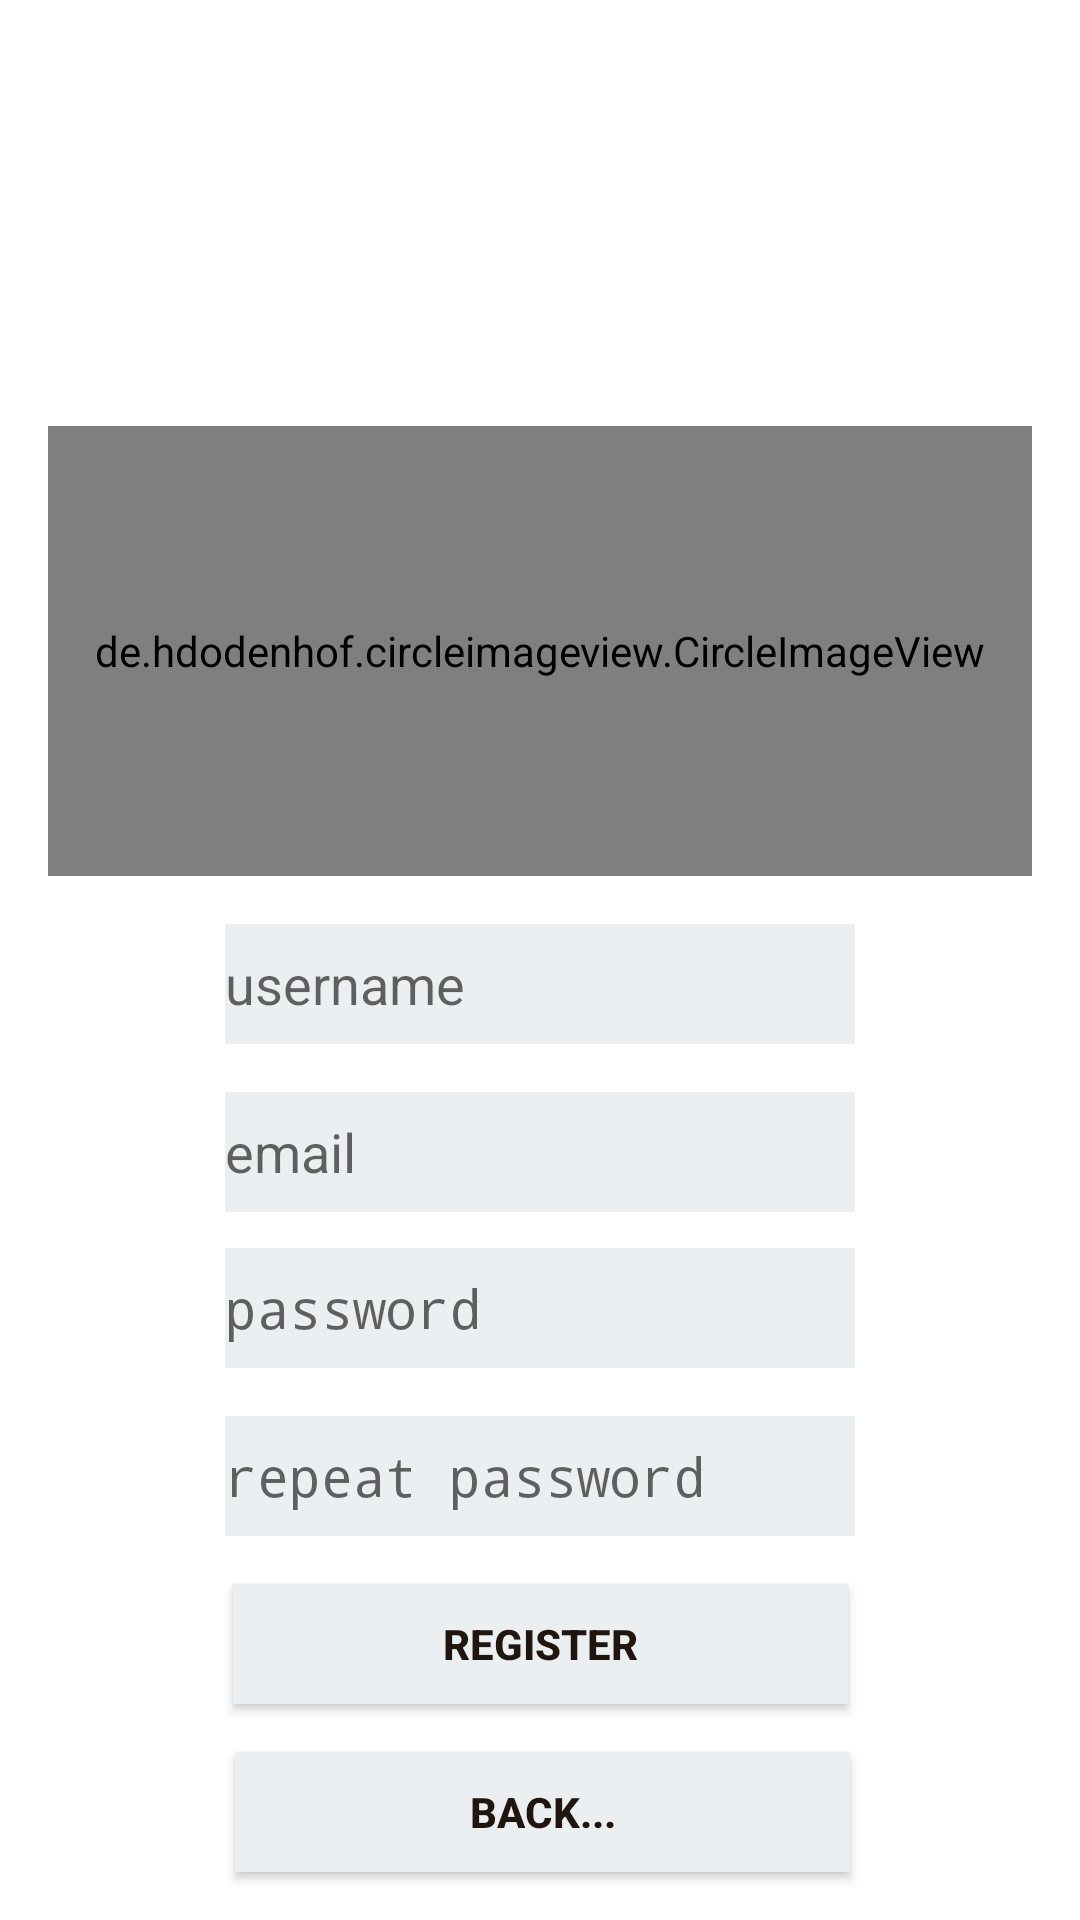

Reconstruct the res/layout file that produces this screen, plus the resources it refers to.
<!-- AndroidManifest.xml: activity theme FullscreenTheme -->
<!-- res/layout/activity_register.xml -->
<?xml version="1.0" encoding="utf-8"?>
<android.support.constraint.ConstraintLayout xmlns:android="http://schemas.android.com/apk/res/android"
    xmlns:app="http://schemas.android.com/apk/res-auto"
    xmlns:tools="http://schemas.android.com/tools"
    android:layout_width="match_parent"
    android:layout_height="match_parent"
    android:background="@drawable/background_rectangle"
    tools:context="licence.meme.worrynot.main.MainActivity">

    <de.hdodenhof.circleimageview.CircleImageView
        android:id="@+id/profile_picture_register_activity_civ"
        android:layout_width="0dp"
        android:layout_height="150dp"
        android:src = "@mipmap/ic_launcher"
        android:layout_marginBottom="16dp"
        app:layout_constraintBottom_toTopOf="@+id/username_register_activity_et"
        android:layout_marginLeft="16dp"
        app:layout_constraintLeft_toLeftOf="parent"
        android:layout_marginRight="16dp"
        app:layout_constraintRight_toRightOf="parent"
        app:layout_constraintTop_toTopOf="parent"
        android:layout_marginTop="16dp"
        app:layout_constraintVertical_bias="1.0" />
    <EditText
        android:id="@+id/username_register_activity_et"
        android:layout_width="210dp"
        android:layout_height="40dp"
        android:background="@color/colorAccent"
        android:cursorVisible="true"
        android:textCursorDrawable="@color/black"
        android:hint="username"
        android:ems="10"
        android:inputType="textEmailAddress"
        app:layout_constraintLeft_toLeftOf="parent"
        android:layout_marginLeft="8dp"
        android:layout_marginRight="8dp"
        app:layout_constraintRight_toRightOf="parent"
        app:layout_constraintTop_toTopOf="parent"
        android:layout_marginTop="8dp"
        android:layout_marginBottom="16dp"
        app:layout_constraintBottom_toTopOf="@+id/email_register_activity_et"
        app:layout_constraintVertical_bias="1.0" />

    <EditText
        android:id="@+id/email_register_activity_et"
        android:layout_width="210dp"
        android:layout_height="40dp"
        android:background="@color/colorAccent"
        android:cursorVisible="true"
        android:textCursorDrawable="@color/black"
        android:hint="email"
        android:ems="10"
        android:inputType="textEmailAddress"
        android:layout_marginRight="8dp"
        app:layout_constraintRight_toRightOf="parent"
        android:layout_marginLeft="8dp"
        app:layout_constraintLeft_toLeftOf="parent"
        android:layout_marginBottom="12dp"
        app:layout_constraintBottom_toTopOf="@+id/password_register_activity_et" />
    <EditText
        android:id="@+id/password_register_activity_et"
        android:layout_width="210dp"
        android:layout_height="40dp"
        android:background="@color/colorAccent"
        android:cursorVisible="true"
        android:textCursorDrawable="@color/black"
        android:hint="password"
        android:ems="10"
        android:inputType="textPassword"
        android:layout_marginRight="8dp"
        app:layout_constraintRight_toRightOf="parent"
        android:layout_marginLeft="8dp"
        app:layout_constraintLeft_toLeftOf="parent"
        android:layout_marginBottom="16dp"
        app:layout_constraintBottom_toTopOf="@+id/repeat_password_register_activity_et" />
    <EditText
        android:id="@+id/repeat_password_register_activity_et"
        android:layout_width="210dp"
        android:layout_height="40dp"
        android:cursorVisible="true"
        android:textCursorDrawable="@color/black"
        android:hint="repeat password"
        android:background="@color/colorAccent"
        android:ems="10"
        android:inputType="textPassword"
        android:layout_marginRight="8dp"
        app:layout_constraintRight_toRightOf="parent"
        android:layout_marginLeft="8dp"
        app:layout_constraintLeft_toLeftOf="parent"
        android:layout_marginBottom="16dp"
        app:layout_constraintBottom_toTopOf="@+id/register_register_activity_btn" />
    <Button
        android:id="@+id/register_register_activity_btn"
        android:layout_width="205dp"
        android:layout_height="40dp"
        android:background="@drawable/button_scheme"
        android:text="REGISTER"
        android:textAlignment="center"
        android:textColor="#21150f"
        android:textStyle="bold"
        android:layout_marginRight="8dp"
        app:layout_constraintRight_toRightOf="parent"
        android:layout_marginLeft="8dp"
        app:layout_constraintLeft_toLeftOf="parent"
        android:layout_marginBottom="16dp"
        app:layout_constraintBottom_toTopOf="@+id/back_register_activity_btn" />

    <Button
        android:id="@+id/back_register_activity_btn"
        android:layout_width="205dp"
        android:layout_height="40dp"
        android:background="@drawable/button_scheme"
        android:text="BACK..."
        android:textAlignment="center"
        android:textColor="#21150f"
        android:textStyle="bold"
        android:layout_marginLeft="8dp"
        app:layout_constraintLeft_toLeftOf="parent"
        android:layout_marginRight="8dp"
        app:layout_constraintRight_toRightOf="parent"
        app:layout_constraintHorizontal_bias="0.505"
        app:layout_constraintBottom_toBottomOf="parent"
        android:layout_marginBottom="16dp" />

</android.support.constraint.ConstraintLayout>
<!-- resources referenced by this layout -->
<resources>
  <color name="black">#111111</color>
  <color name="colorAccent">#eceff1</color>
  <!-- drawable background_rectangle (drawable) -->
  <?xml version="1.0" encoding="utf-8"?>
  <shape xmlns:android="http://schemas.android.com/apk/res/android"
      >
      
          
          
      
          
          
          
      <solid android:color="@color/colorSecondaryLight"/>
  </shape>
  <!-- drawable button_scheme (drawable) -->
  <?xml version="1.0" encoding="utf-8"?>
  <selector xmlns:android="http://schemas.android.com/apk/res/android"
     >
      <item android:drawable="@color/colorAccent"
          android:state_pressed="true" />
      <item android:drawable="@color/colorSecondary"
          android:state_focused="true" />
      <item android:drawable="@color/colorAccent" />
  </selector>
  <!-- mipmap ic_launcher: png bitmap (mipmap-hdpi, 1925 bytes) -->
  <style name="FullscreenTheme" parent="AppTheme">
          <item name="android:actionBarStyle">@style/FullscreenActionBarStyle</item>
          <item name="android:windowActionBarOverlay">true</item>
          <item name="android:windowBackground">@null</item>
          <item name="metaButtonBarStyle">?android:attr/buttonBarStyle</item>
          <item name="metaButtonBarButtonStyle">?android:attr/buttonBarButtonStyle</item>
      </style>
  <color name="colorSecondaryLight">#ffffff</color>
  <color name="colorSecondary">#e0e0e0</color>
  <style name="AppTheme" parent="Theme.AppCompat.Light.NoActionBar">
          
          <item name="colorPrimary">@color/colorPrimary</item>
          <item name="colorPrimaryDark">@color/colorPrimaryDark</item>
          <item name="colorAccent">@color/colorAccent</item>
      </style>
  <style name="FullscreenActionBarStyle" parent="Widget.AppCompat.ActionBar">
          <item name="android:background">@color/black_overlay</item>
      </style>
  <color name="colorPrimary">#2196f3</color>
  <color name="colorPrimaryDark">#0069c0</color>
  <color name="black_overlay">#66000000</color>
</resources>
